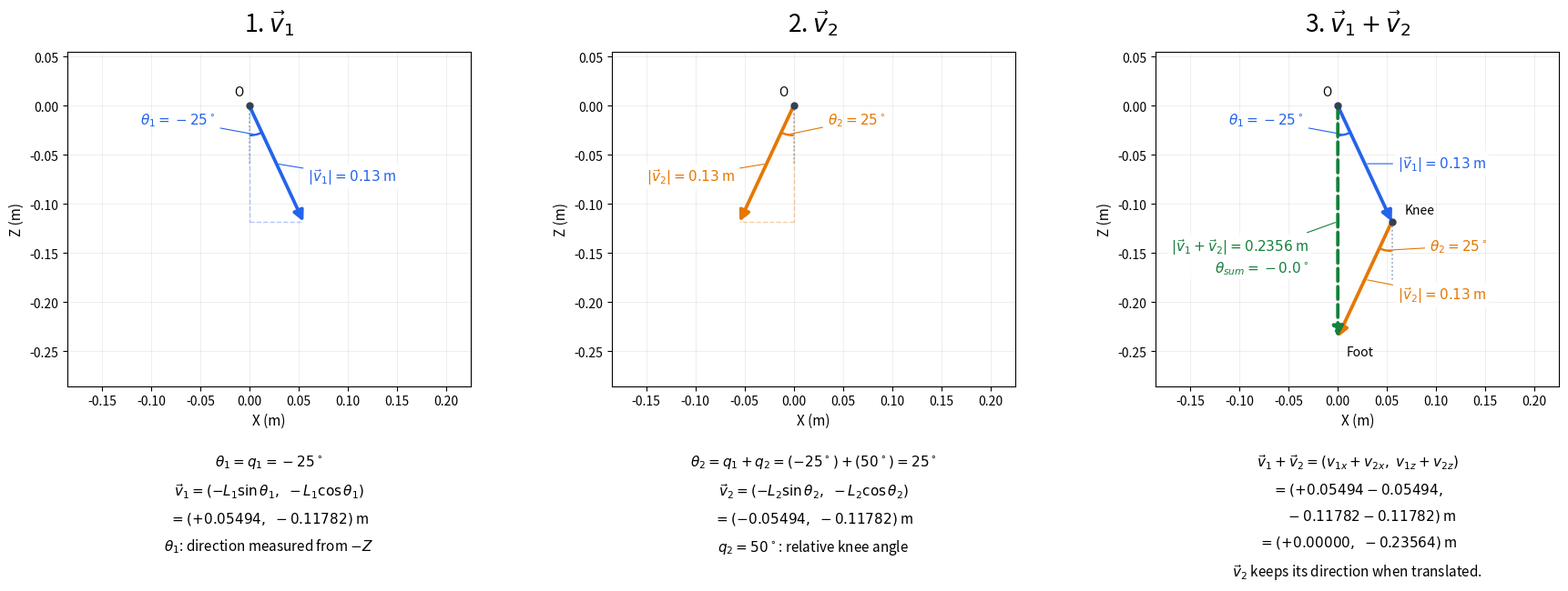

This chart was generated by the following Python code:
'''Visualize planar forward kinematics of an ideal two-link left front leg.

Coordinates are (x, z) in meters relative to the shoulder:
    X describes forward/backward foot movement.
    Z describes foot height; positions below the shoulder have negative Z.
The shoulder angle is fixed at zero, so there is no sideways motion and Y
stays zero. The shoulder and thigh joint share the origin in this model.
This is a geometric linkage model, not a mesh-derived foot-contact calculation.

Both links point along -Z at zero joint angles. Positive rotation about +Y
turns them toward -X (clockwise when X is right and Z is up). The thigh
joint angle is q1, and the knee angle q2 is relative to the thigh, giving
link directions theta1 = q1 and theta2 = q1 + q2.

For a link of length L, the Cartesian components are:
    x = -L * sin(theta)
    z = -L * cos(theta)
Equivalently, the usual angle measured counterclockwise from +X is
phi = -90 degrees - theta. The inverse direction is atan2(-x, -z).
Joint angles in main are in degrees; trigonometric functions use radians.

Three plots share the same axis limits and scale:
    1. The thigh vector v1, drawn from the origin.
    2. The shin vector v2, drawn from the origin for comparison.
    3. The links drawn head-to-tail, with v1 + v2 locating the foot.
Each plot includes length and angle labels and component equations.
Edit the joint angles in main to explore different poses.
'''

import math
from collections.abc import Sequence

import matplotlib.pyplot as plt
from matplotlib.axes import Axes
from matplotlib.patches import Arc, FancyArrowPatch

THIGH_LENGTH = 0.13     # 13 cm
SHIN_LENGTH = 0.13      # 13 cm

def convert_polar_to_cartesian(length: float, angle: float) -> tuple[float, float]:
    '''Convert length (m) and angle (rad) to an (x, z) vector. Angles start at -Z and turn toward -X when positive.'''
    return (-length * math.sin(angle), -length * math.cos(angle))

def arrow(
    ax: Axes,
    start: tuple[float, float],
    end: tuple[float, float],
    color: str,
    dashed: bool = False,
) -> None:
    '''Draw an arrow from start to end using the given color and optional dashed style.'''
    ax.add_patch(FancyArrowPatch(
        start, end, arrowstyle="-|>", mutation_scale=17,
        linewidth=2.7, color=color, linestyle="--" if dashed else "-",
        shrinkA=0, shrinkB=0, zorder=3,
    ))

def length_label(
    ax: Axes,
    start: tuple[float, float],
    end: tuple[float, float],
    text: str,
    color: str,
    offset: tuple[float, float],
) -> None:
    '''Place a label connected to the segment midpoint. The offset specifies the text displacement in points.'''
    midpoint = ((start[0] + end[0]) / 2, (start[1] + end[1]) / 2)
    ax.annotate(
        text, xy=midpoint, xytext=offset, textcoords="offset points",
        color=color, fontsize=11,
        ha="left" if offset[0] >= 0 else "right", va="center",
        bbox={"facecolor": "white", "edgecolor": "none", "alpha": 0.9, "pad": 2},
        arrowprops={"arrowstyle": "-", "color": color, "linewidth": 0.8},
    )

def direction_angle(
    ax: Axes,
    start: tuple[float, float],
    degrees: float,
    symbol: str,
    color: str,
    offset: tuple[float, float],
) -> None:
    '''Draw the -Z reference line, angle arc, and label at start. The angle is in degrees and the text offset is in points.'''
    # Plot angles from -Z; positive rotation about +Y leans toward -X.
    wrapped = (degrees + 180.0) % 360.0 - 180.0
    ax.plot([start[0], start[0]], [start[1], start[1] - 0.06],
            ":", color="#94a3b8", linewidth=1.2)
    low, high = sorted((-90.0, -90.0 - wrapped))
    ax.add_patch(Arc(start, 0.06, 0.06, theta1=low, theta2=high,
                     color=color, linewidth=1.7))
    midpoint = math.radians(-90.0 - wrapped / 2)
    arc_point = (start[0] + 0.03 * math.cos(midpoint),
                 start[1] + 0.03 * math.sin(midpoint))
    ax.annotate(
        rf"${symbol} = {degrees:g}^\circ$", xy=arc_point,
        xytext=offset, textcoords="offset points", fontsize=11, color=color,
        ha="left" if offset[0] >= 0 else "right",
        arrowprops={"arrowstyle": "-", "color": color, "linewidth": 0.8},
    )

def setup_axes(
    ax: Axes,
    x_limits: tuple[float, float],
    z_limits: tuple[float, float],
) -> None:
    '''Set the X and Z limits in meters, equal axis scaling, axis labels, grid, and origin marker.'''
    ax.set_xlim(x_limits)
    ax.set_ylim(z_limits)
    ax.set_aspect("equal", adjustable="box")
    ax.set_xlabel("X (m)", fontsize=11)
    ax.set_ylabel("Z (m)", fontsize=11)
    ax.grid(alpha=0.2)
    ax.plot(0, 0, "o", color="#334155", markersize=5, zorder=4)
    ax.annotate("O", (0.0, 0.0), xytext=(-12, 8), textcoords="offset points")


def add_formulas(ax: Axes, lines: Sequence[str]) -> None:
    '''Join the supplied strings with line breaks and display them below the plot.'''
    ax.text(0.5, -0.2, "\n".join(lines), transform=ax.transAxes,
            ha="center", va="top", fontsize=11, linespacing=1.8)


def plot_vector(
    ax: Axes,
    vector: tuple[float, float],
    color: str,
) -> None:
    '''Draw an (x, z) vector from the origin and its component guides in the given color.'''
    # Use the vector already calculated in main as the arrow endpoint.
    arrow(ax, (0.0, 0.0), vector, color)

    # Show the horizontal component and the vertical distance from the origin.
    ax.plot([0, vector[0]], [vector[1], vector[1]], "--",
            color=color, alpha=0.35, linewidth=1)
    ax.plot([0, 0], [0, vector[1]], "--",
            color=color, alpha=0.35, linewidth=1)


def plot_vector_sum(
    ax: Axes,
    v1: tuple[float, float],
    v2: tuple[float, float],
    theta1: float,
    theta2: float,
) -> None:
    '''Draw two (x, z) vectors head-to-tail, their sum, knee and foot positions for plot 3. Both angles are in degrees.'''
    # Add the vectors to locate the foot relative to the shoulder.
    origin = (0.0, 0.0)
    tip = (v1[0] + v2[0], v1[1] + v2[1])
    blue, orange, green = "#2563eb", "#e67700", "#15803d"

    #---------------------------------------------
    # Draw v1 from the shoulder to the knee.
    arrow(ax, origin, v1, blue)
    ax.plot(*v1, "o", color="#334155", markersize=5, zorder=4)
    ax.annotate("Knee", v1, xytext=(10, 6), textcoords="offset points", fontsize=10)

    # Label the thigh length and its direction from the -Z axis.
    length_label(ax, origin, v1, rf"$|\vec{{v}}_1| = {THIGH_LENGTH:g}$ m", blue, (26, 0))
    direction_angle(ax, origin, theta1, r"\theta_1", blue, (-32, 8))
    #---------------------------------------------

    #---------------------------------------------
    # Draw v2 from the knee to the foot, keeping its original direction.
    arrow(ax, v1, tip, orange)
    ax.annotate("Foot", tip, xytext=(7, -15), textcoords="offset points", fontsize=10)

    # Measure the shin direction from a -Z reference at the knee.
    length_label(ax, v1, tip, rf"$|\vec{{v}}_2| = {SHIN_LENGTH:g}$ m", orange, (26, -12))
    direction_angle(ax, v1, theta2, r"\theta_2", orange, (35, 0))
    #---------------------------------------------

    #---------------------------------------------
    # Draw the resultant directly from the shoulder to the foot.
    arrow(ax, origin, tip, green, dashed=True)

    # Unpack tip into (x, z) and calculate the length: sqrt(x**2 + z**2).
    resultant_length = math.hypot(*tip)

    # Treat lengths at or below 1e-12 m as zero to allow for floating-point error.
    if resultant_length > 1e-12:
        # Recover the angle from x = -L*sin(angle) and z = -L*cos(angle).
        # atan2(-x, -z) measures from -Z; degrees() converts radians to degrees.
        resultant_angle = math.degrees(math.atan2(-tip[0], -tip[1]))

        # Show length to four decimal places and angle to one on separate lines.
        resultant_label = (
            rf"$|\vec{{v}}_1+\vec{{v}}_2| = {resultant_length:.4f}$ m"
            "\n" + rf"$\theta_{{sum}} = {resultant_angle:.1f}^\circ$"
        )

        # Place the label 23 points left and 28 points below the vector midpoint.
        length_label(ax, origin, tip, resultant_label, green, (-23, -28))
    else:
        # A zero-length vector has no defined direction.
        # Axes coordinates place the message 4% from the left and 95% from the bottom.
        ax.text(0.04, 0.95, "Sum = 0 m; direction undefined",
                transform=ax.transAxes, va="top", color=green)


def main() -> None:
    '''Set joint angles, calculate link vectors, and display the three plots side by side.'''
    # Use (x, z) coordinates because this model moves only in the X-Z plane.
    # With the shoulder angle fixed at zero, there is no sideways motion,
    # so the Y coordinate stays zero and is omitted.
    # X: forward/backward foot movement relative to the shoulder.
    # Z: foot height relative to the shoulder (negative below the shoulder).

    # Set the thigh angle and the knee angle relative to the thigh (degrees).
    thigh_degrees = -25.0
    shin_degrees = 50.0

    # Calculate each link's direction relative to the -Z axis.
    theta1 = thigh_degrees
    theta2 = thigh_degrees + shin_degrees

    # Convert each link's length and direction to Cartesian (x, z) components.
    v1 = convert_polar_to_cartesian(THIGH_LENGTH, math.radians(theta1))
    v2 = convert_polar_to_cartesian(SHIN_LENGTH, math.radians(theta2))

    # Add the link vectors to get the foot position relative to the shoulder.
    tip = (v1[0] + v2[0], v1[1] + v2[1])

    # Arrange three plots side by side, leaving room below for equations.
    fig, axes = plt.subplots(1, 3, figsize=(18, 9))
    fig.subplots_adjust(left=0.06, right=0.97, top=0.9, bottom=0.34, wspace=0.35)

    # Use shared axis limits with enough padding for arrows and labels.
    points = ((0.0, 0.0), v1, v2, tip)
    x_limits = (min(p[0] for p in points) - 0.13,
                max(p[0] for p in points) + 0.17)
    z_limits = (min(p[1] for p in points) - 0.05,
                max(p[1] for p in points) + 0.055)

    origin = (0.0, 0.0)
    blue, orange = "#2563eb", "#e67700"

    #---------------------------------------------
    # First plot: thigh vector v1 from the origin.
    thigh_axis : Axes = axes[0]
    setup_axes(thigh_axis, x_limits, z_limits)
    thigh_axis.set_title(r"1. $\vec{v}_1$", fontsize=19, pad=16)

    # Draw the thigh vector and label its length and direction.
    plot_vector(thigh_axis, v1, blue)
    length_label(thigh_axis, origin, v1, rf"$|\vec{{v}}_1| = {THIGH_LENGTH:g}$ m",
                 blue, (25, -10))
    direction_angle(thigh_axis, origin, theta1, r"\theta_1", blue, (-32, 8))

    # The thigh direction is the thigh joint angle q1.
    add_formulas(thigh_axis, (
        rf"$\theta_1 = q_1 = {thigh_degrees:g}^\circ$",
        r"$\vec{v}_1 = (-L_1\sin\theta_1,\ -L_1\cos\theta_1)$",
        rf"$= ({v1[0]:+.5f},\ {v1[1]:+.5f})$ m",
        r"$\theta_1$: direction measured from $-Z$",
    ))
    #---------------------------------------------

    #---------------------------------------------
    # Second plot: shin vector v2 from the origin.
    shin_axis : Axes = axes[1]
    setup_axes(shin_axis, x_limits, z_limits)
    shin_axis.set_title(r"2. $\vec{v}_2$", fontsize=19, pad=16)

    # Draw the shin vector with labels placed on the opposite side.
    plot_vector(shin_axis, v2, orange)
    length_label(shin_axis, origin, v2, rf"$|\vec{{v}}_2| = {SHIN_LENGTH:g}$ m",
                 orange, (-25, -10))
    direction_angle(shin_axis, origin, theta2, r"\theta_2", orange, (32, 8))

    # The shin direction includes the knee angle q2 relative to the thigh.
    add_formulas(shin_axis, (
        rf"$\theta_2 = q_1 + q_2 = ({thigh_degrees:g}^\circ) + ({shin_degrees:g}^\circ)"
        rf" = {theta2:g}^\circ$",
        r"$\vec{v}_2 = (-L_2\sin\theta_2,\ -L_2\cos\theta_2)$",
        rf"$= ({v2[0]:+.5f},\ {v2[1]:+.5f})$ m",
        rf"$q_2 = {shin_degrees:g}^\circ$: relative knee angle",
    ))
    #---------------------------------------------

    #---------------------------------------------
    # Third plot: head-to-tail vector sum and foot position.
    sum_axis : Axes = axes[2]
    setup_axes(sum_axis, x_limits, z_limits)
    sum_axis.set_title(r"3. $\vec{v}_1 + \vec{v}_2$", fontsize=19, pad=16)

    # Translate v2 to the tip of v1 and draw the resultant vector.
    plot_vector_sum(sum_axis, v1, v2, theta1, theta2)

    # Add the vector components to explain the final foot position.
    add_formulas(sum_axis, (
        r"$\vec{v}_1+\vec{v}_2 = (v_{1x}+v_{2x},\ v_{1z}+v_{2z})$",
        rf"$= ({v1[0]:+.5f} {v2[0]:+.5f},$",
        rf"$\qquad {v1[1]:+.5f} {v2[1]:+.5f})$ m",
        rf"$= ({tip[0]:+.5f},\ {tip[1]:+.5f})$ m",
        r"$\vec{v}_2$ keeps its direction when translated.",
    ))
    #---------------------------------------------

    # Display the figure and release it after the window closes.
    plt.show()
    plt.close(fig)


if __name__ == "__main__":
    main()
